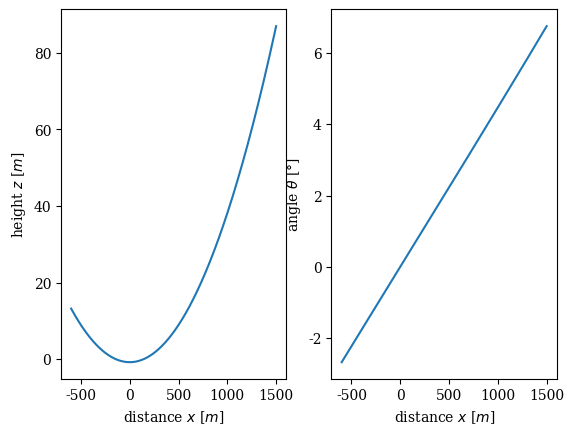

Here is the Python script that generated this plot:
import matplotlib.pyplot as plt
import matplotlib as mpb
from scipy.integrate import solve_ivp
import numpy as np

plt.rcParams['figure.dpi'] = 150
mpb.rcParams.update({
    #"pgf.texsystem": "pdflatex",
    'font.family': 'serif',
    #'text.usetex': True,
    #'pgf.rcfonts': False,
})


#Defining a few constants
n0 = 1.0002512365013845
alpha = -7.77e-5
theta = 30
c = np.sin(np.pi/180*theta)
x = np.linspace(-600,1500,10000)
k = 0

def z(x,k,c,alpha):
    return c**2 *(-np.exp(alpha*x/c + alpha*k) -np.exp(-alpha*x/c -alpha*k) + 2*n0)/(2*alpha)

def dzdx(array):
    dzdx = np.asarray([])
    for j in range(1,len(array)-1):
        dzdx = np.append(dzdx, (array[j+1]-array[j])/(x[j+1]-x[j]))
    return np.arcsin(dzdx)*180/np.pi

""" for i in np.linspace(alpha,10*alpha,5):
    zx = z(x,k,c,i)
    angle = dzdx(zx)
    plt.plot(x, zx, label=r"$\alpha = {:.2E}$".format(-i))
    #plt.plot(x[1:-1], angle, label="Angle") """

plt.subplot(121)
plt.plot(x,z(x,k,c,alpha), label="Optical path")
plt.xlabel(r"distance $x$ [$m$]")
plt.ylabel(r"height $z$ [$m$]")

plt.subplot(122)
plt.plot(x[1:-1],dzdx(z(x,k,c,alpha)), label="Angle with horizontal")
plt.xlabel(r"distance $x$ [$m$]")
plt.ylabel(r"angle $\theta$ [$\degree$]")

plt.show()
